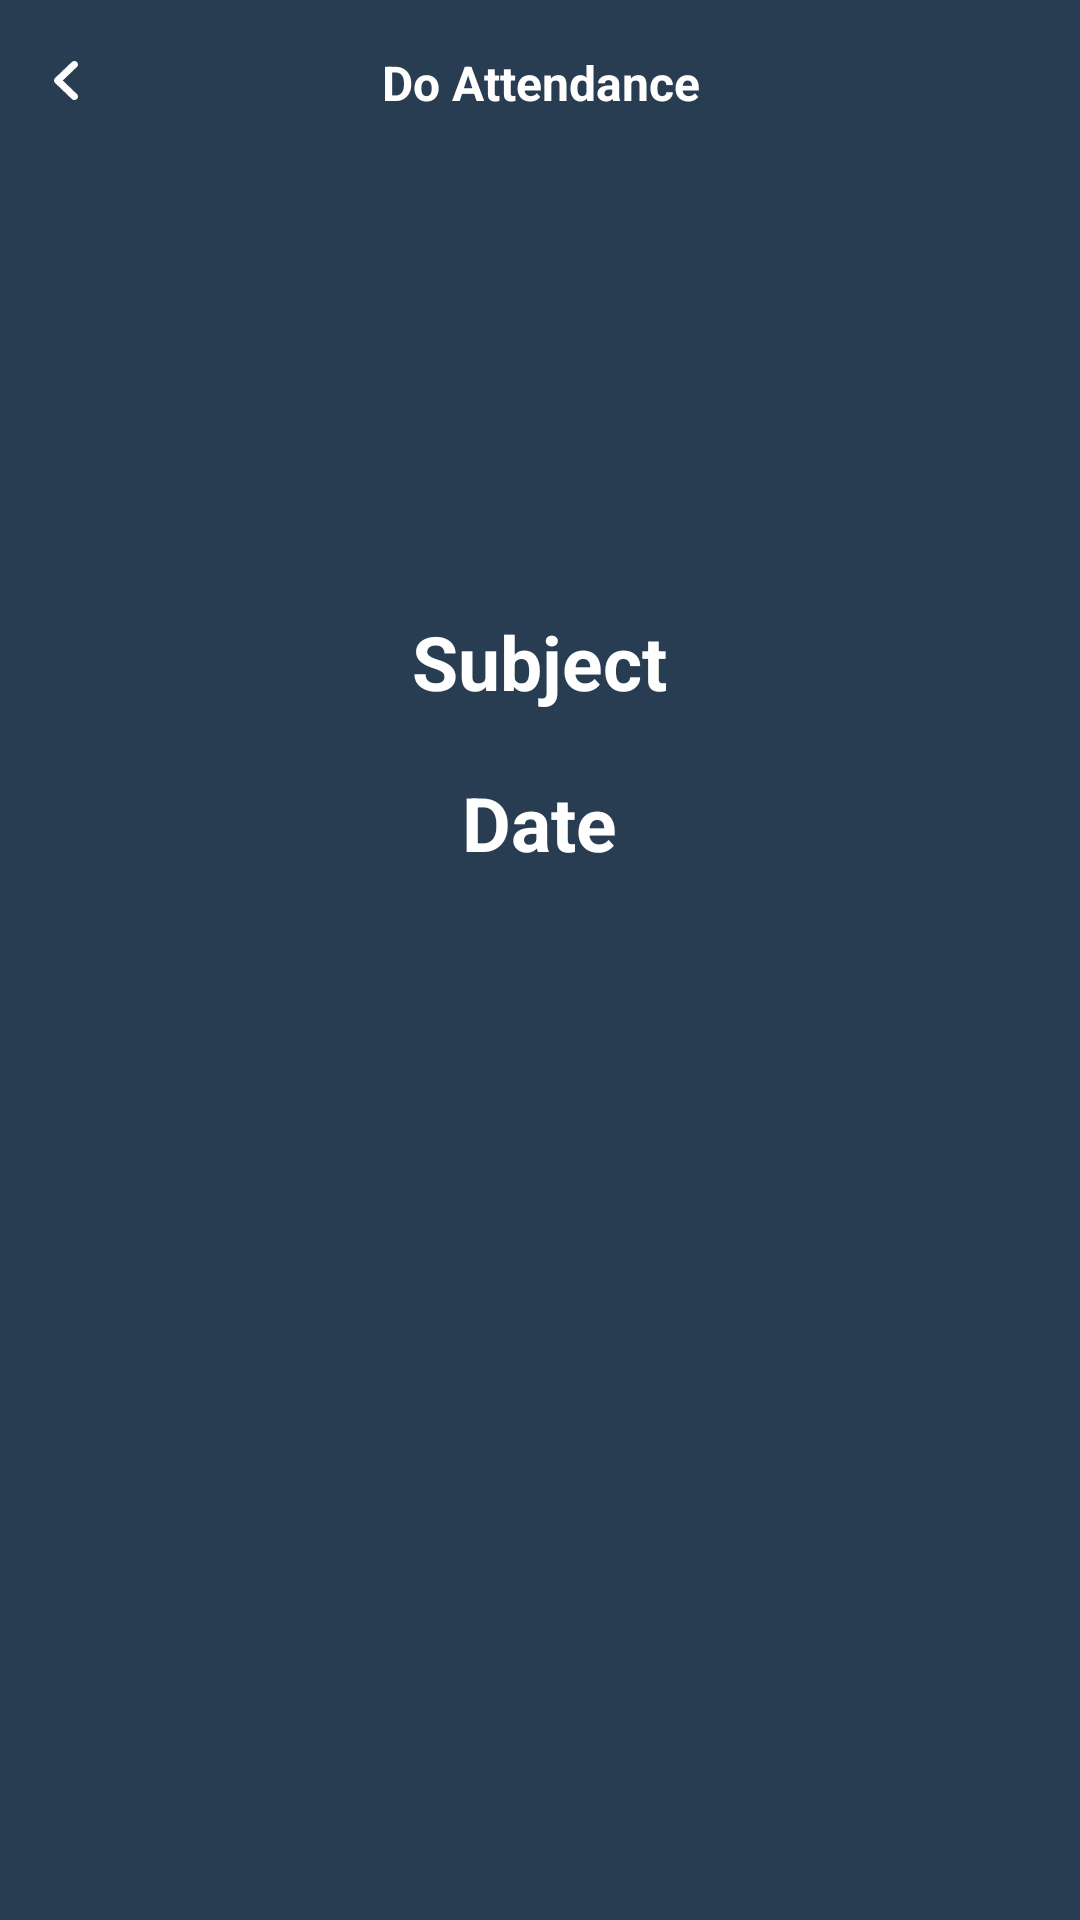

Here is an Android app screen rendered from its layout file. Give the layout XML and the strings, colors and styles it references.
<!-- AndroidManifest.xml: application theme Theme.EasyAttend -->
<!-- res/layout/fragment_tap.xml -->
<?xml version="1.0" encoding="utf-8"?>
<androidx.appcompat.widget.LinearLayoutCompat xmlns:android="http://schemas.android.com/apk/res/android"
    xmlns:tools="http://schemas.android.com/tools"
    android:layout_width="match_parent"
    android:layout_height="match_parent"
    xmlns:app="http://schemas.android.com/apk/res-auto"
    android:orientation="vertical"
    android:background="@color/main"
    tools:context=".student.fragments.TapFragment">

    <RelativeLayout
        android:id="@+id/rlTop"
        android:layout_width="match_parent"
        android:layout_height="55dp"
        android:orientation="horizontal">

        <androidx.appcompat.widget.AppCompatImageView
            android:id="@+id/imgBack"
            android:layout_width="wrap_content"
            android:layout_height="wrap_content"
            android:layout_alignParentStart="true"
            android:layout_centerVertical="true"
            android:layout_gravity="center_vertical"
            android:layout_marginStart="5dp"
            android:layout_marginTop="5dp"
            android:layout_marginEnd="5dp"
            android:layout_marginBottom="5dp"
            android:background="?attr/selectableItemBackgroundBorderless"
            android:padding="5dp"
            app:tint="@color/white"
            android:src="@drawable/ic_back" />

        <TextView
            android:layout_width="wrap_content"
            android:layout_height="wrap_content"
            android:layout_centerHorizontal="true"
            android:layout_centerVertical="true"
            android:layout_gravity="center"
            android:gravity="center"
            android:text="Do Attendance"
            android:textStyle="bold"
            android:textColor="@color/white"
            android:textSize="16sp" />

    </RelativeLayout>


    <androidx.appcompat.widget.LinearLayoutCompat
        android:layout_width="match_parent"
        android:layout_height="match_parent"
        android:orientation="vertical"
        android:gravity="center">

        <TextView
            android:id="@+id/tvSubject"
            android:layout_width="wrap_content"
            android:layout_height="wrap_content"
            android:layout_centerHorizontal="true"
            android:layout_centerVertical="true"
            android:layout_gravity="center"
            android:gravity="center"
            android:text="Subject"
            android:textSize="25sp"
            android:textStyle="bold"
            android:textColor="@color/white"/>

        <TextView
            android:id="@+id/tvDate"
            android:layout_width="wrap_content"
            android:layout_height="wrap_content"
            android:layout_centerHorizontal="true"
            android:layout_centerVertical="true"
            android:layout_gravity="center"
            android:gravity="center"
            android:layout_marginTop="20dp"
            android:text="Date"
            android:textSize="25sp"
            android:textStyle="bold"
            android:textColor="@color/white"/>

        <RelativeLayout
            android:id="@+id/rlTap"
            android:layout_width="wrap_content"
            android:layout_height="wrap_content">

            <ImageView
                android:id="@+id/ivTap"
                android:layout_width="200dp"
                android:layout_height="200dp"
                android:src="@drawable/baseline_circle_24"
                android:layout_centerHorizontal="true"/>

            <TextView
                android:id="@+id/tvTap"
                android:layout_width="wrap_content"
                android:layout_height="wrap_content"
                android:layout_centerInParent="true"
                android:layout_gravity="center"
                android:text="Tap"
                android:textColor="@color/main"
                android:textSize="25sp"
                android:textStyle="bold" />

        </RelativeLayout>

    </androidx.appcompat.widget.LinearLayoutCompat>

</androidx.appcompat.widget.LinearLayoutCompat>
<!-- resources referenced by this layout -->
<resources>
  <color name="main">#293D52</color>
  <color name="white">#FFFFFFFF</color>
  <!-- drawable ic_back (drawable) -->
  <vector xmlns:android="http://schemas.android.com/apk/res/android"
      android:width="24dp"
      android:height="24dp"
      android:viewportWidth="24"
      android:viewportHeight="24">
      <path
          android:pathData="M15.6494,5.34C16.0757,5.7509 16.1131,6.3927 15.7625,6.8441L15.6457,6.9734L10.9101,11.4985L15.6457,16.0266C16.0738,16.4358 16.1141,17.0773 15.7656,17.5302L15.6494,17.66C15.2231,18.0709 14.5546,18.1095 14.0828,17.775L13.9476,17.6635L8.3543,12.3184C7.9248,11.908 7.8858,11.2641 8.2372,10.8113L8.3543,10.6816L13.9476,5.3365C14.4185,4.8865 15.1804,4.888 15.6494,5.34Z"
          android:fillColor="#000000"/>
  </vector>
  <style name="Theme.EasyAttend" parent="Base.Theme.EasyAttend" />
  <style name="Base.Theme.EasyAttend" parent="Theme.Material3.DayNight.NoActionBar">
          
          
      </style>
</resources>
